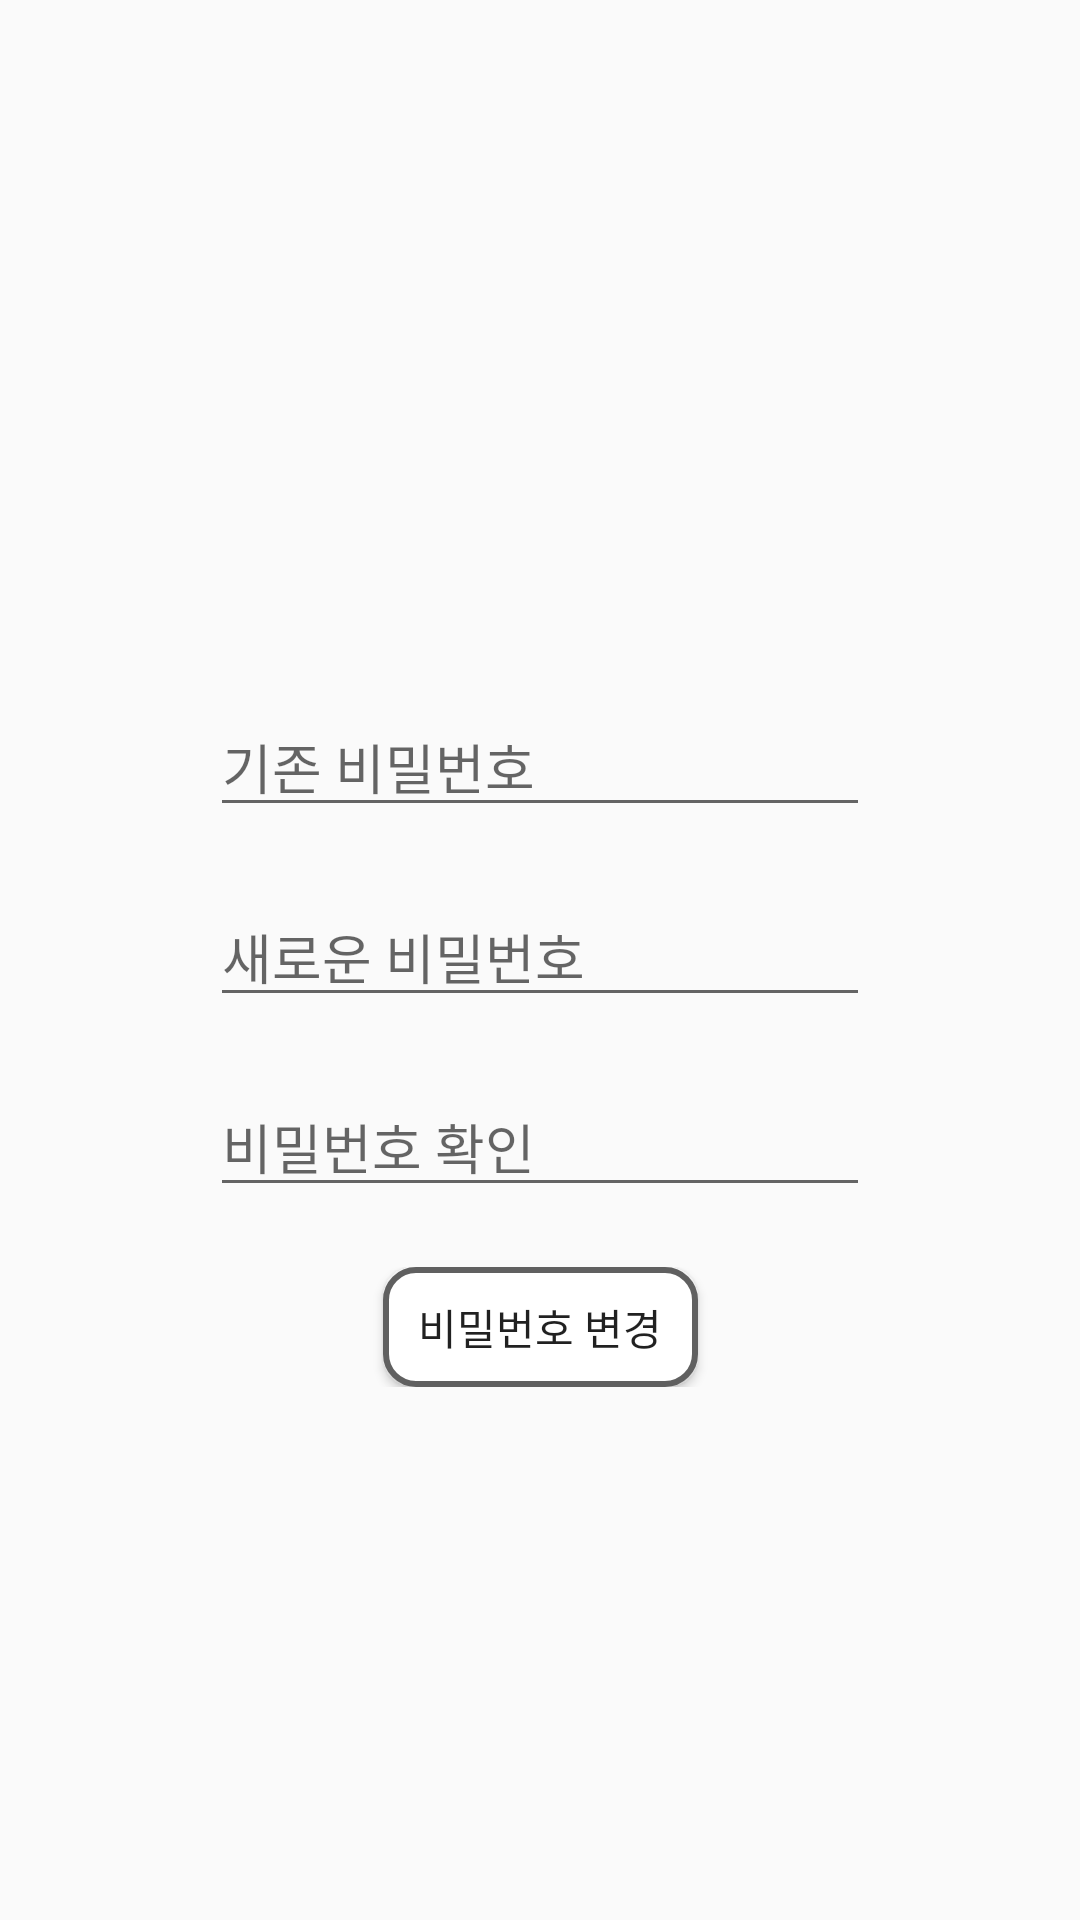

The Android layout XML behind this screen, and the referenced resources:
<!-- AndroidManifest.xml: application theme Theme.BERMUDA -->
<!-- res/layout/activity_change_password_activiy.xml -->
<?xml version="1.0" encoding="utf-8"?>
<LinearLayout xmlns:android="http://schemas.android.com/apk/res/android"
    xmlns:app="http://schemas.android.com/apk/res-auto"
    xmlns:tools="http://schemas.android.com/tools"
    android:layout_width="match_parent"
    android:layout_height="match_parent"
    android:orientation="vertical"
    tools:context=".ChangePasswordActiviy">

    
    <Button
        android:id="@+id/back"
        android:layout_width="22sp"
        android:layout_height="35sp"
        android:background="@drawable/angle_left"
        android:layout_marginTop="20sp"
        android:layout_marginStart="15sp"
        app:layout_constraintStart_toStartOf="parent"
        app:layout_constraintTop_toTopOf="parent"
        tools:ignore="ContentDescription" />

    <TextView
        android:layout_width="match_parent"
        android:layout_height="0dp"
        android:layout_weight="1"/>

    <androidx.constraintlayout.widget.ConstraintLayout
        android:layout_width="match_parent"
        android:layout_height="wrap_content">
        <EditText
            android:id="@+id/et_cur_password"
            android:layout_width="220sp"
            android:layout_height="wrap_content"
            android:hint="기존 비밀번호"
            app:layout_constraintBottom_toBottomOf="parent"
            app:layout_constraintEnd_toEndOf="parent"
            app:layout_constraintStart_toStartOf="parent"
            app:layout_constraintTop_toTopOf="parent" />
    </androidx.constraintlayout.widget.ConstraintLayout>

    <TextView
        android:layout_width="match_parent"
        android:layout_height="20sp"
        tools:ignore="MissingConstraints"/>

    <androidx.constraintlayout.widget.ConstraintLayout
        android:layout_width="match_parent"
        android:layout_height="wrap_content">
        <EditText
            android:id="@+id/et_new_password"
            android:layout_width="220sp"
            android:layout_height="wrap_content"
            android:hint="새로운 비밀번호"
            app:layout_constraintBottom_toBottomOf="parent"
            app:layout_constraintEnd_toEndOf="parent"
            app:layout_constraintStart_toStartOf="parent"
            app:layout_constraintTop_toTopOf="parent" />
    </androidx.constraintlayout.widget.ConstraintLayout>

    <TextView
        android:layout_width="match_parent"
        android:layout_height="20sp"
        tools:ignore="MissingConstraints" />

    <androidx.constraintlayout.widget.ConstraintLayout
        android:layout_width="match_parent"
        android:layout_height="wrap_content">

        <EditText
            android:id="@+id/et_check_password"
            android:layout_width="220sp"
            android:layout_height="wrap_content"
            android:hint="비밀번호 확인"
            app:layout_constraintBottom_toBottomOf="parent"
            app:layout_constraintEnd_toEndOf="parent"
            app:layout_constraintStart_toStartOf="parent"
            app:layout_constraintTop_toTopOf="parent" />
    </androidx.constraintlayout.widget.ConstraintLayout>

    <TextView
        android:layout_width="match_parent"
        android:layout_height="20sp"/>

    <androidx.constraintlayout.widget.ConstraintLayout
        android:layout_width="match_parent"
        android:layout_height="wrap_content">

        <Button
            android:id="@+id/btn_change_pw"
            android:layout_width="105sp"
            android:layout_height="40sp"
            android:background="@drawable/selector_main2_button_pressed"
            android:text="비밀번호 변경"
            app:layout_constraintBottom_toBottomOf="parent"
            app:layout_constraintEnd_toEndOf="parent"
            app:layout_constraintStart_toStartOf="parent" />
    </androidx.constraintlayout.widget.ConstraintLayout>

    <TextView
        android:layout_width="match_parent"
        android:layout_height="0dp"
        android:layout_weight="1"
        tools:ignore="MissingConstraints" />

</LinearLayout>
<!-- resources referenced by this layout -->
<resources>
  <!-- drawable selector_main2_button_pressed (drawable) -->
  <?xml version="1.0" encoding="utf-8"?>
  <selector xmlns:android="http://schemas.android.com/apk/res/android">
  
      
      <item android:state_pressed="true">
          <shape android:shape="rectangle" >
              <solid android:color="#BCBCBC" />
              <stroke
                  android:width="2sp"
                  android:color="#606060"/>
              <corners
                  android:radius="10dp" />
          </shape>
      </item>
  
      
      <item android:state_pressed="false">
          <shape android:shape="rectangle" >
              <solid android:color="#FFFFFF" />
              <stroke
                  android:width="2sp"
                  android:color="#606060"/>
              <corners
                  android:radius="10dp" />
          </shape>
      </item>
  </selector>
  <style name="Theme.BERMUDA" parent="Theme.AppCompat.Light.NoActionBar">
          
          <item name="colorPrimary">#A9ABB1</item>
          <item name="colorPrimaryVariant">@color/purple_700</item>
          <item name="colorOnPrimary">@color/white</item>
          
          <item name="colorSecondary">@color/teal_200</item>
          <item name="colorSecondaryVariant">@color/teal_700</item>
          <item name="colorOnSecondary">@color/black</item>
          
          <item name="android:statusBarColor" tools:targetApi="l">?attr/colorPrimaryVariant</item>
          
  
          <item name="windowNoTitle">true</item>
      </style>
  <color name="purple_700">#FF3700B3</color>
  <color name="white">#FFFFFF</color>
  <color name="teal_200">#FF03DAC5</color>
  <color name="teal_700">#FF018786</color>
  <color name="black">#FF000000</color>
</resources>
